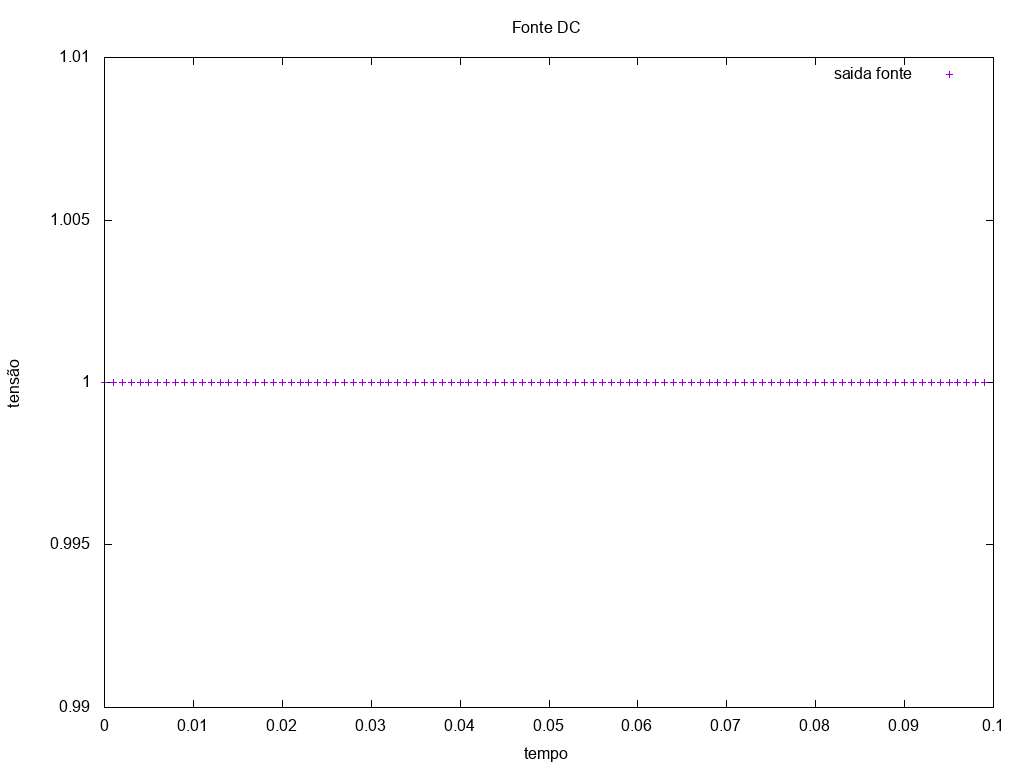

Values plotted in this chart, from the file beside it:
t	1	jV1000	
0	1	-1	
0.001	1	-1	
0.002	1	-1	
0.003	1	-1	
0.004	1	-1	
0.005	1	-1	
0.006	1	-1	
0.007	1	-1	
0.008	1	-1	
0.009	1	-1	
0.01	1	-1	
0.011	1	-1	
0.012	1	-1	
0.013	1	-1	
0.014	1	-1	
0.015	1	-1	
0.016	1	-1	
0.017	1	-1	
0.018	1	-1	
0.019	1	-1	
0.02	1	-1	
0.021	1	-1	
0.022	1	-1	
0.023	1	-1	
0.024	1	-1	
0.025	1	-1	
0.026	1	-1	
0.027	1	-1	
0.028	1	-1	
0.029	1	-1	
0.03	1	-1	
0.031	1	-1	
0.032	1	-1	
0.033	1	-1	
0.034	1	-1	
0.035	1	-1	
0.036	1	-1	
0.037	1	-1	
0.038	1	-1	
0.039	1	-1	
0.04	1	-1	
0.041	1	-1	
0.042	1	-1	
0.043	1	-1	
0.044	1	-1	
0.045	1	-1	
0.046	1	-1	
0.047	1	-1	
0.048	1	-1	
0.049	1	-1	
0.05	1	-1	
0.051	1	-1	
0.052	1	-1	
0.053	1	-1	
0.054	1	-1	
0.055	1	-1	
0.056	1	-1	
0.057	1	-1	
0.058	1	-1	
0.059	1	-1	
... 40 more rows
